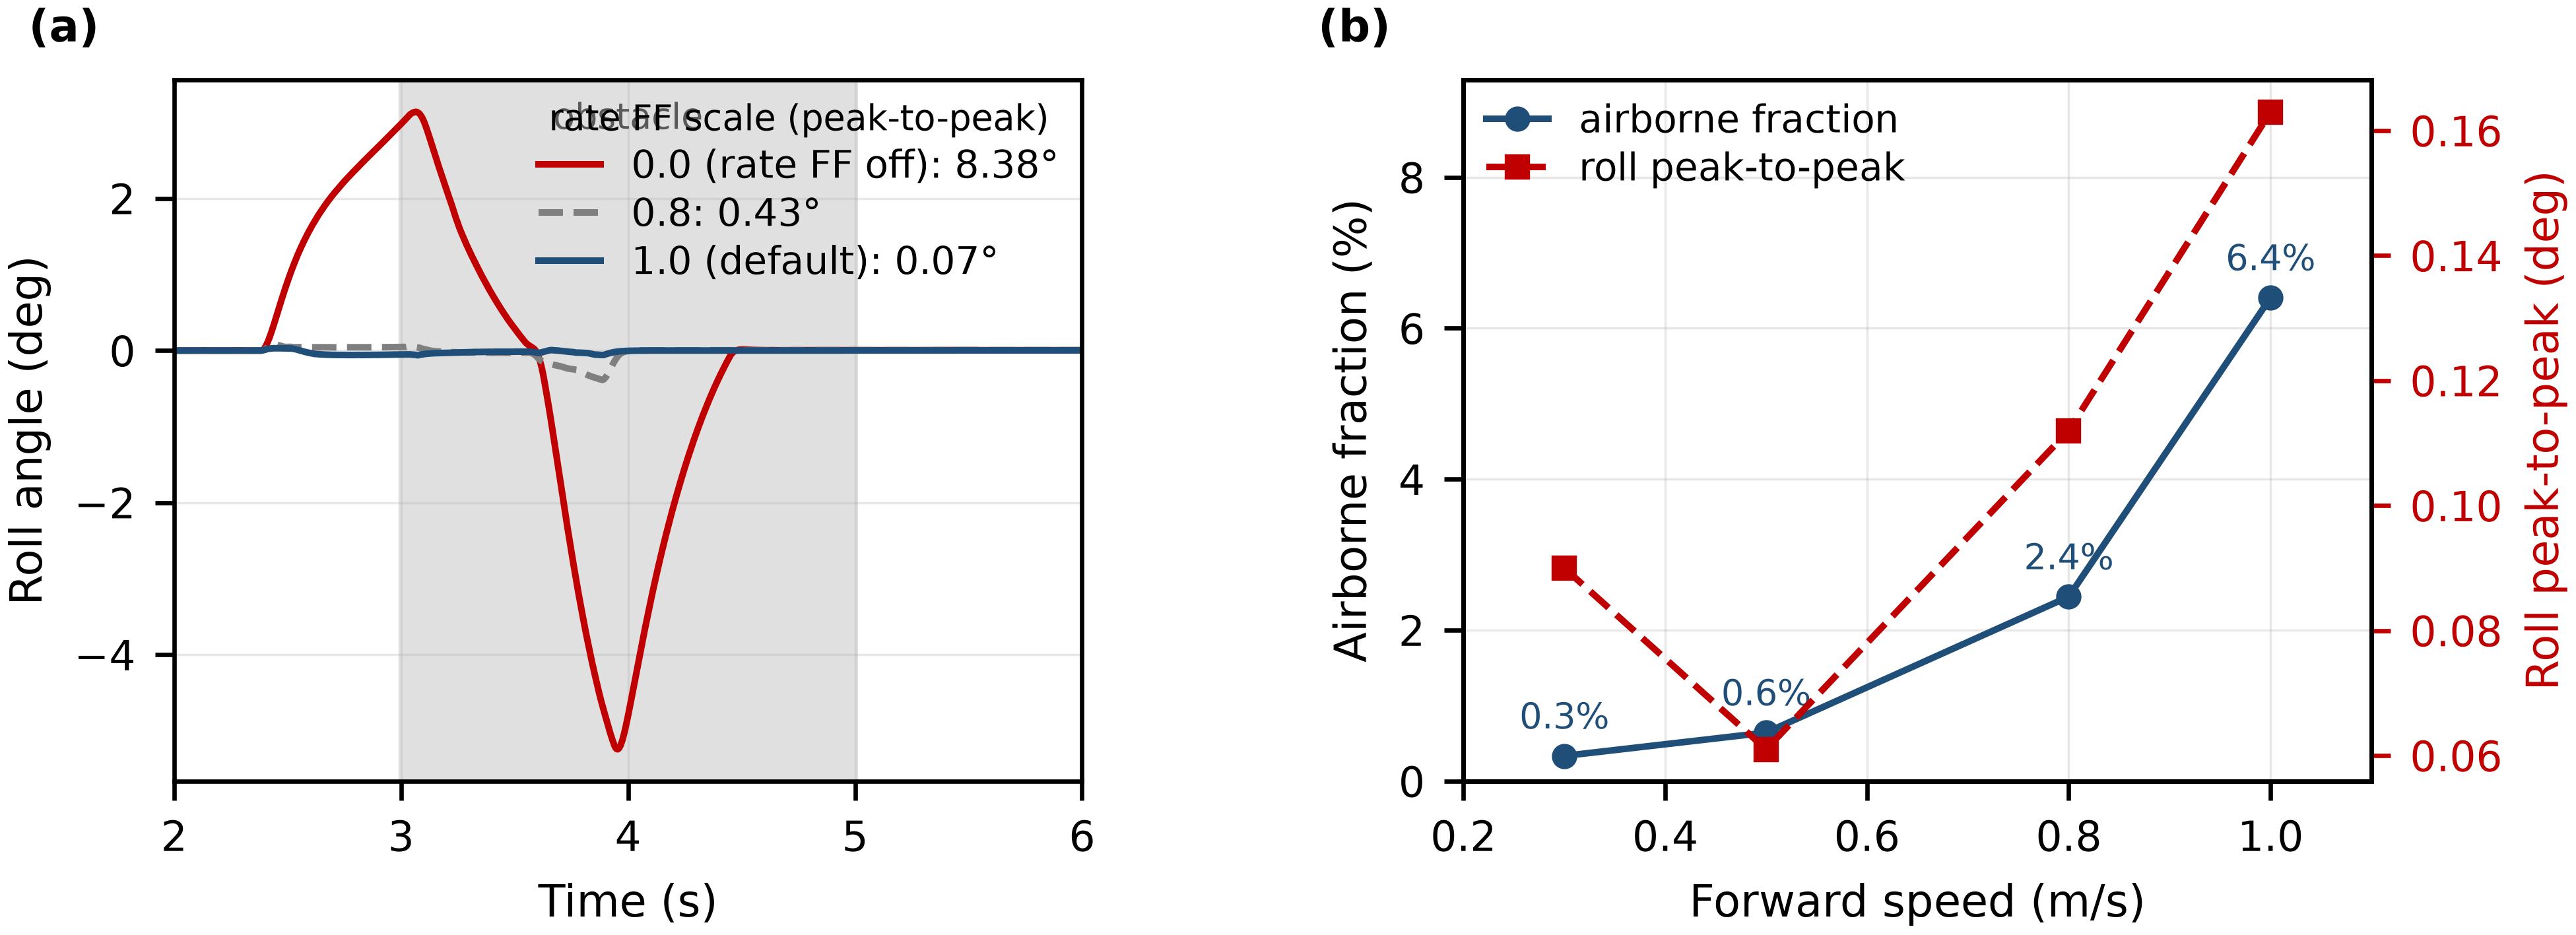

Source code (Python):
"""生成论文 图 4：地形适应结果（双栏，两栏）。

(a) 65 mm 单轮坡、0.3 m/s 下机身侧倾时程，三档关节角速度前馈对照
(b) 波浪路不同车速下的车轮离地占比

数据来源：paper/data/ff_ramp65_scale0p0|0p8|1p0.csv 与 wavy_0p3..1p0.json
用法：
    cd robot_sim/paper/figures
    ../../.venv/bin/python fig5_terrain.py
"""

from __future__ import annotations

import csv
import json
from pathlib import Path

import plotstyle as PS          # 必须最先导入：它设置 MPLCONFIGDIR
import matplotlib.pyplot as plt  # noqa: E402
import numpy as np  # noqa: E402

HERE = Path(__file__).resolve().parent
DATA = HERE.parent / "data"

PS.apply()


def read_csv(name: str) -> dict[str, np.ndarray]:
    with (DATA / f"{name}.csv").open(encoding="utf-8") as fh:
        rows = list(csv.DictReader(fh))
    keys = rows[0].keys()
    return {k: np.array([float(r[k]) for r in rows]) for k in keys if k != "phase"}


def load_json(name: str) -> dict:
    with (DATA / f"{name}.json").open(encoding="utf-8") as fh:
        return json.load(fh)


def main() -> None:
    fig, axes = plt.subplots(1, 2, figsize=(7.16, 2.30))
    ax = axes[0]

    # ---- (a) 侧倾时程：三档前馈 ----
    series = [
        ("ff_ramp65_scale0p0", "0.0 (rate FF off)", PS.C2, "-"),
        ("ff_ramp65_scale0p8", "0.8", PS.C3, "--"),
        ("ff_ramp65_scale1p0", "1.0 (default)", PS.C1, "-"),
    ]
    lo, hi = 2.0, 6.0
    for name, label, color, ls in series:
        d = read_csv(name)
        t, roll = d["t"], d["roll_deg"]
        m = (t >= lo) & (t <= hi)
        p2p = float(np.ptp(roll[(t >= 3.0) & (t <= 5.0)]))
        ax.plot(t[m], roll[m], color=color, linestyle=ls, label=f"{label}: {p2p:.2f}°")
    ax.axvspan(3.0, 5.0, color="0.88", zorder=0)
    ax.text(4.0, ax.get_ylim()[1] * 0.92, "obstacle", ha="center", va="top",
            fontsize=6.5, color="0.35")
    ax.set_xlim(lo, hi)
    ax.set_xlabel("Time (s)")
    ax.set_ylabel("Roll angle (deg)")
    ax.legend(loc="upper right", title="rate FF scale (peak-to-peak)", title_fontsize=6.5)
    PS.panel_label(ax, "(a)")

    # ---- (b) 波浪路离地占比 ----
    ax = axes[1]
    speeds = [0.3, 0.5, 0.8, 1.0]
    air, rollp = [], []
    for v in speeds:
        d = load_json("wavy_" + f"{v:.1f}".replace(".", "p"))
        w = d["windows"]["wavy"]
        air.append(w["airborne_fraction"] * 100.0)
        rollp.append(w["roll_p2p_deg"])
    ax.plot(speeds, air, color=PS.C1, marker="o", label="airborne fraction")
    for x, y in zip(speeds, air):
        ax.annotate(f"{y:.1f}%", (x, y), textcoords="offset points", xytext=(0, 5),
                    ha="center", fontsize=6.5, color=PS.C1)
    ax.set_xlabel("Forward speed (m/s)")
    ax.set_ylabel("Airborne fraction (%)")
    ax.set_ylim(0, max(air) * 1.45 if max(air) > 0 else 1.0)
    ax.set_xlim(0.2, 1.1)
    ax2 = ax.twinx()
    ax2.plot(speeds, rollp, color=PS.C2, marker="s", linestyle="--",
             label="roll peak-to-peak")
    ax2.set_ylabel("Roll peak-to-peak (deg)", color=PS.C2)
    ax2.tick_params(axis="y", colors=PS.C2, labelsize=7.5)
    ax2.grid(False)
    h1, l1 = ax.get_legend_handles_labels()
    h2, l2 = ax2.get_legend_handles_labels()
    ax.legend(h1 + h2, l1 + l2, loc="upper left")
    PS.panel_label(ax, "(b)")

    fig.subplots_adjust(wspace=0.42)
    PS.save(fig, HERE / "fig5_terrain")

    def p2p_of(name: str) -> float:
        d = read_csv(name)
        m = (d["t"] >= 3.0) & (d["t"] <= 5.0)
        return float(np.ptp(d["roll_deg"][m]))

    print("(a) 三档过坡段侧倾峰峰: " + ", ".join(f"{p2p_of(n):.3f}°" for n, *_ in series))
    print("(b) 离地占比: " + ", ".join(f"{v} m/s → {a:.2f}%" for v, a in zip(speeds, air)))
    print("(b) 侧倾峰峰: " + ", ".join(f"{v} m/s → {r:.3f}°" for v, r in zip(speeds, rollp)))


if __name__ == "__main__":
    main()
